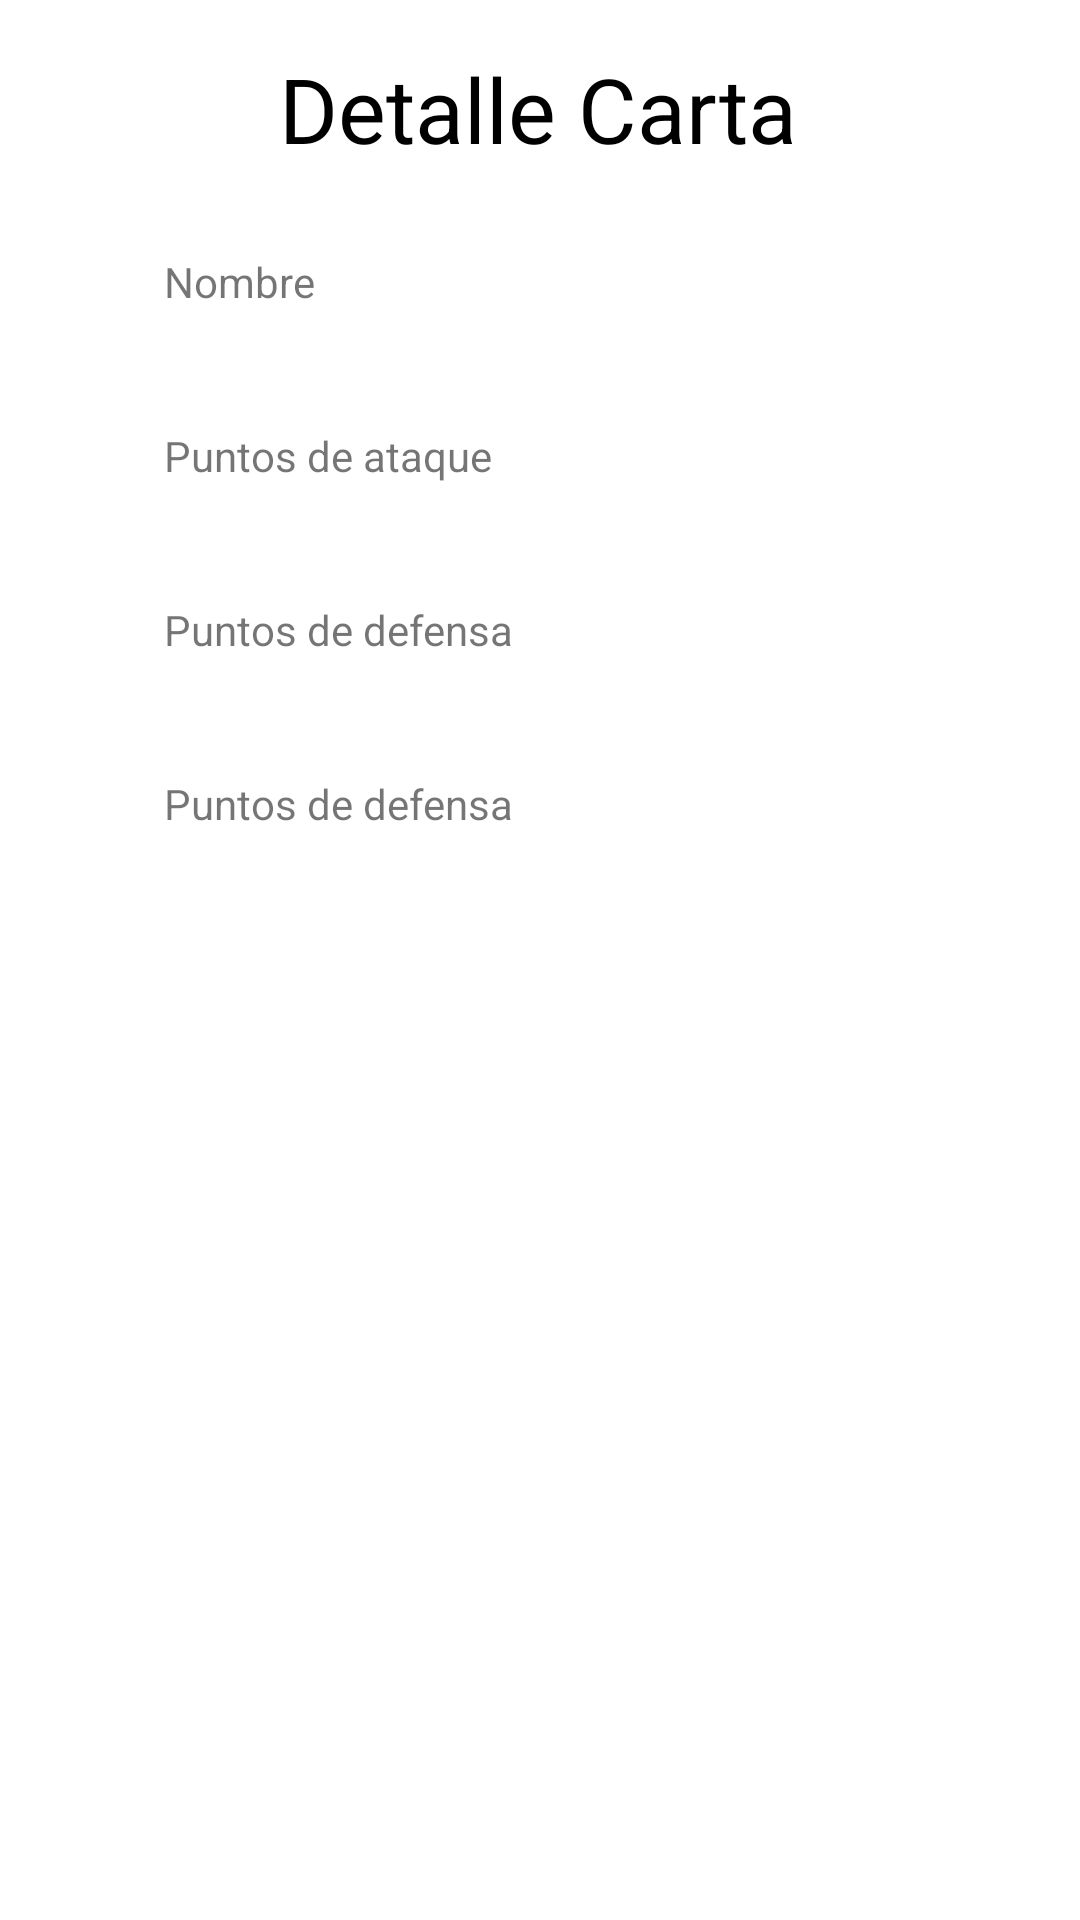

Produce the Android XML layout that renders to this screen, including the resource entries it uses.
<!-- AndroidManifest.xml: application theme Theme.CollazosBlancoFinal -->
<!-- res/layout/activity_detalle_carta.xml -->
<?xml version="1.0" encoding="utf-8"?>
<androidx.constraintlayout.widget.ConstraintLayout xmlns:android="http://schemas.android.com/apk/res/android"
    xmlns:app="http://schemas.android.com/apk/res-auto"
    xmlns:tools="http://schemas.android.com/tools"
    android:layout_width="match_parent"
    android:layout_height="match_parent"
    tools:context=".DetalleCarta">

    <TextView
        android:id="@+id/txtTitleDetalleCarta"
        android:layout_width="wrap_content"
        android:layout_height="wrap_content"
        android:layout_marginTop="16dp"
        android:text="Detalle Carta"
        android:textSize="30sp"
        android:textColor="@color/black"
        app:layout_constraintEnd_toEndOf="parent"
        app:layout_constraintHorizontal_bias="0.498"
        app:layout_constraintStart_toStartOf="parent"
        app:layout_constraintTop_toTopOf="parent"
        tools:ignore="MissingConstraints" />


    <TextView
        android:id="@+id/txtNombreCartaDetalle"
        android:layout_width="250dp"
        android:layout_height="30dp"
        android:layout_marginTop="28dp"
        android:text="Nombre"
        app:layout_constraintEnd_toEndOf="parent"
        app:layout_constraintHorizontal_bias="0.498"
        app:layout_constraintStart_toStartOf="parent"
        app:layout_constraintTop_toBottomOf="@+id/txtTitleDetalleCarta"
        tools:ignore="MissingConstraints" />

    <TextView
        android:id="@+id/txtPuntosAtaque"
        android:layout_width="250dp"
        android:layout_height="30dp"
        android:layout_marginTop="28dp"
        android:text="Puntos de ataque"
        app:layout_constraintEnd_toEndOf="parent"
        app:layout_constraintHorizontal_bias="0.498"
        app:layout_constraintStart_toStartOf="parent"
        app:layout_constraintTop_toBottomOf="@+id/txtNombreCartaDetalle"
        tools:ignore="MissingConstraints" />

    <TextView
        android:id="@+id/txtPuntosDefensa"
        android:layout_width="250dp"
        android:layout_height="30dp"
        android:layout_marginTop="28dp"
        android:text="Puntos de defensa"
        app:layout_constraintEnd_toEndOf="parent"
        app:layout_constraintHorizontal_bias="0.498"
        app:layout_constraintStart_toStartOf="parent"
        app:layout_constraintTop_toBottomOf="@+id/txtPuntosAtaque"
        tools:ignore="MissingConstraints" />

    <TextView
        android:id="@+id/txtUbicacion"
        android:layout_width="250dp"
        android:layout_height="30dp"
        android:layout_marginTop="28dp"
        android:text="Puntos de defensa"
        app:layout_constraintEnd_toEndOf="parent"
        app:layout_constraintHorizontal_bias="0.498"
        app:layout_constraintStart_toStartOf="parent"
        app:layout_constraintTop_toBottomOf="@+id/txtPuntosDefensa"
        tools:ignore="MissingConstraints" />



    <ImageView
        android:id="@+id/imagen"
        android:layout_width="300dp"
        android:layout_height="300dp"
        android:layout_marginTop="20dp"
        android:layout_weight="1"
        app:layout_constraintEnd_toEndOf="parent"
        app:layout_constraintHorizontal_bias="0.495"
        app:layout_constraintStart_toStartOf="parent"
        app:layout_constraintTop_toBottomOf="@id/txtUbicacion"
        tools:srcCompat="@tools:sample/avatars" />




</androidx.constraintlayout.widget.ConstraintLayout>
<!-- resources referenced by this layout -->
<resources>
  <style name="Theme.CollazosBlancoFinal" parent="Theme.MaterialComponents.DayNight.DarkActionBar">
          
          <item name="colorPrimary">@color/purple_500</item>
          <item name="colorPrimaryVariant">@color/purple_700</item>
          <item name="colorOnPrimary">@color/white</item>
          
          <item name="colorSecondary">@color/teal_200</item>
          <item name="colorSecondaryVariant">@color/teal_700</item>
          <item name="colorOnSecondary">@color/black</item>
          
          <item name="android:statusBarColor">?attr/colorPrimaryVariant</item>
          
      </style>
  <!-- not gathered from this repository: default colours our renderer supplied (Android Studio template values) -->
  <color name="purple_500">#FF6200EE</color>
  <color name="purple_700">#FF3700B3</color>
  <color name="teal_200">#FF03DAC5</color>
  <color name="teal_700">#FF018786</color>
  <color name="black">#FF000000</color>
  <color name="white">#FFFFFFFF</color>
</resources>
